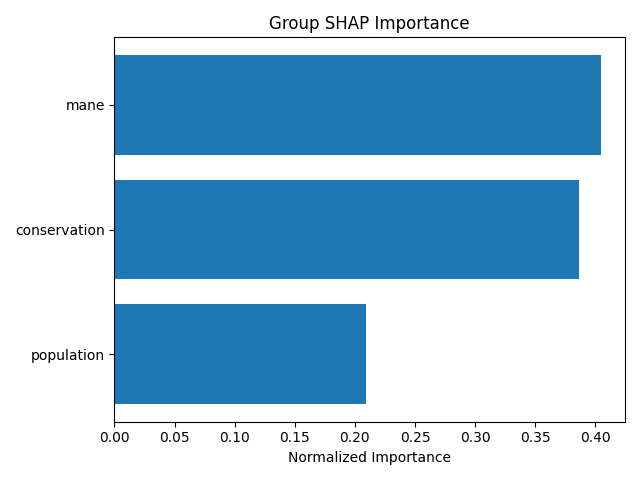

Values plotted in this chart, from the file beside it:
group, mean_importance, std_importance, num_features, normalized_importance
mane, 0.3787, 0.8161, 2, 0.4046
conservation, 0.3615, 0.4841, 7, 0.3861
population, 0.196, 0.3833, 6, 0.2093
